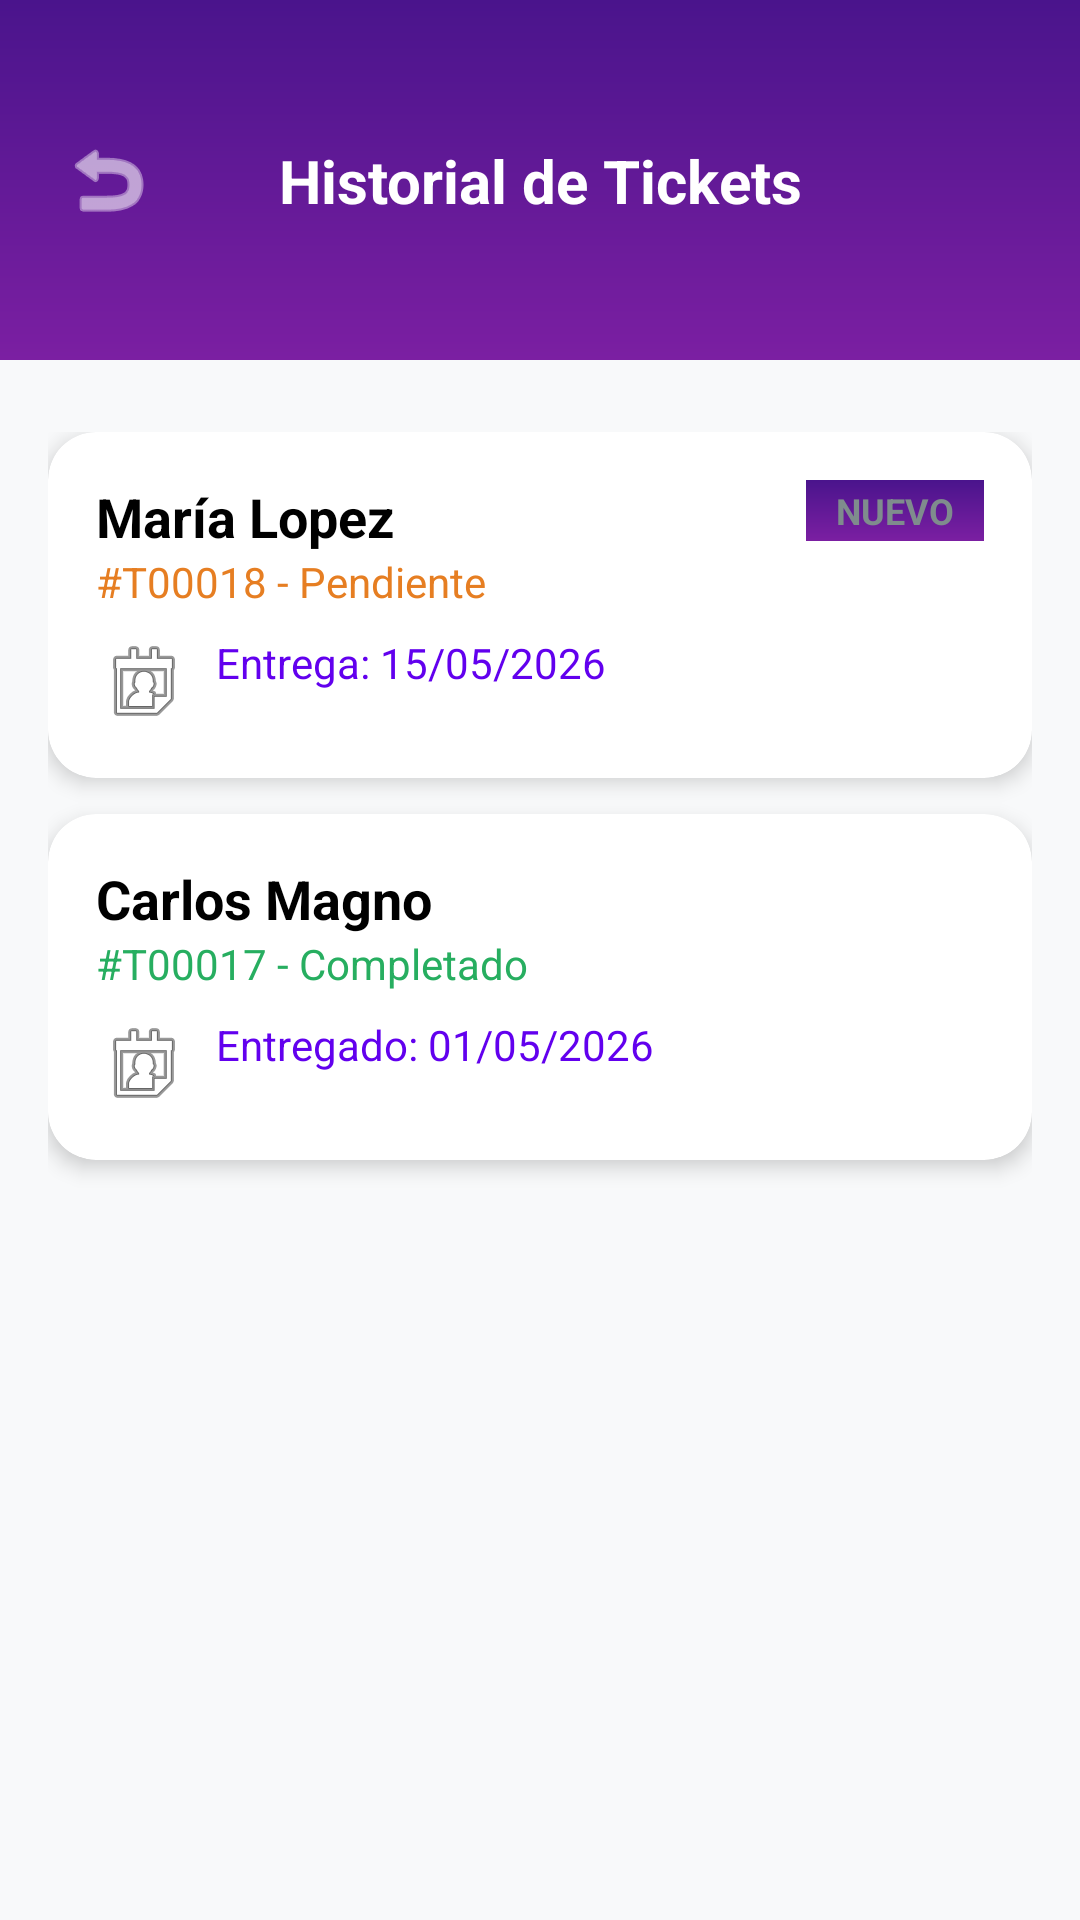

Write the Android layout XML for this screen, with the resource values it uses.
<!-- AndroidManifest.xml: application theme Theme.CrearTicket -->
<!-- res/layout/activity_admin_tickets.xml -->
<?xml version="1.0" encoding="utf-8"?>
<androidx.constraintlayout.widget.ConstraintLayout xmlns:android="http://schemas.android.com/apk/res/android"
    xmlns:app="http://schemas.android.com/apk/res-auto"
    android:layout_width="match_parent"
    android:layout_height="match_parent"
    android:background="#F8F9FA">

    <View
        android:id="@+id/headerBg"
        android:layout_width="match_parent"
        android:layout_height="120dp"
        android:background="@drawable/main_gradient_bg"
        app:layout_constraintTop_toTopOf="parent" />

    <ImageButton
        android:id="@+id/btnBackTickets"
        android:layout_width="40dp"
        android:layout_height="40dp"
        android:layout_marginStart="16dp"
        android:layout_marginTop="40dp"
        android:background="?attr/selectableItemBackgroundBorderless"
        android:src="@android:drawable/ic_menu_revert"
        app:layout_constraintStart_toStartOf="parent"
        app:layout_constraintTop_toTopOf="parent"
        app:tint="@color/white" />

    <TextView
        android:layout_width="wrap_content"
        android:layout_height="wrap_content"
        android:text="Historial de Tickets"
        android:textColor="@color/white"
        android:textSize="20sp"
        android:textStyle="bold"
        app:layout_constraintBottom_toBottomOf="@+id/btnBackTickets"
        app:layout_constraintEnd_toEndOf="parent"
        app:layout_constraintStart_toStartOf="parent"
        app:layout_constraintTop_toTopOf="@+id/btnBackTickets" />

    <ScrollView
        android:layout_width="match_parent"
        android:layout_height="0dp"
        android:layout_marginTop="8dp"
        app:layout_constraintBottom_toBottomOf="parent"
        app:layout_constraintTop_toBottomOf="@+id/headerBg">

        <LinearLayout
            android:layout_width="match_parent"
            android:layout_height="wrap_content"
            android:orientation="vertical"
            android:padding="16dp">

            <androidx.cardview.widget.CardView
                android:layout_width="match_parent"
                android:layout_height="wrap_content"
                android:layout_marginBottom="12dp"
                app:cardCornerRadius="16dp"
                app:cardElevation="4dp">
                <LinearLayout
                    android:layout_width="match_parent"
                    android:layout_height="wrap_content"
                    android:orientation="vertical"
                    android:padding="16dp">
                    <RelativeLayout
                        android:layout_width="match_parent"
                        android:layout_height="wrap_content">
                        <TextView
                            android:layout_width="wrap_content"
                            android:layout_height="wrap_content"
                            android:text="María Lopez"
                            android:textColor="#000000"
                            android:textSize="18sp"
                            android:textStyle="bold" />
                        <TextView
                            android:layout_width="wrap_content"
                            android:layout_height="wrap_content"
                            android:layout_alignParentRight="true"
                            android:background="@drawable/main_gradient_bg"
                            android:paddingHorizontal="10dp"
                            android:paddingVertical="2dp"
                            android:text="NUEVO"
                            android:textColor="#7F8C8D"
                            android:textSize="12sp"
                            android:textStyle="bold" />
                    </RelativeLayout>
                    <TextView
                        android:layout_width="wrap_content"
                        android:layout_height="wrap_content"
                        android:text="#T00018 - Pendiente"
                        android:textColor="#E67E22"
                        android:textSize="14sp" />
                    <TextView
                        android:layout_width="wrap_content"
                        android:layout_height="wrap_content"
                        android:layout_marginTop="8dp"
                        android:text="Entrega: 15/05/2026"
                        android:textColor="#6200EE"
                        android:textSize="14sp"
                        android:drawablePadding="8dp"
                        android:drawableLeft="@android:drawable/ic_menu_my_calendar" />
                </LinearLayout>
            </androidx.cardview.widget.CardView>

            <androidx.cardview.widget.CardView
                android:layout_width="match_parent"
                android:layout_height="wrap_content"
                android:layout_marginBottom="12dp"
                app:cardCornerRadius="16dp"
                app:cardElevation="4dp">
                <LinearLayout
                    android:layout_width="match_parent"
                    android:layout_height="wrap_content"
                    android:orientation="vertical"
                    android:padding="16dp">
                    <TextView
                        android:layout_width="wrap_content"
                        android:layout_height="wrap_content"
                        android:text="Carlos Magno"
                        android:textColor="#000000"
                        android:textSize="18sp"
                        android:textStyle="bold" />
                    <TextView
                        android:layout_width="wrap_content"
                        android:layout_height="wrap_content"
                        android:text="#T00017 - Completado"
                        android:textColor="#27AE60"
                        android:textSize="14sp" />
                    <TextView
                        android:layout_width="wrap_content"
                        android:layout_height="wrap_content"
                        android:layout_marginTop="8dp"
                        android:text="Entregado: 01/05/2026"
                        android:textColor="#6200EE"
                        android:textSize="14sp"
                        android:drawablePadding="8dp"
                        android:drawableLeft="@android:drawable/ic_menu_my_calendar" />
                </LinearLayout>
            </androidx.cardview.widget.CardView>

        </LinearLayout>
    </ScrollView>

</androidx.constraintlayout.widget.ConstraintLayout>
<!-- resources referenced by this layout -->
<resources>
  <color name="white">#FFFFFFFF</color>
  <!-- drawable main_gradient_bg (drawable) -->
  <?xml version="1.0" encoding="utf-8"?>
  <shape xmlns:android="http://schemas.android.com/apk/res/android">
      <gradient
          android:startColor="#4A148C"
          android:endColor="#7B1FA2"
          android:angle="270" />
  </shape>
  <style name="Theme.CrearTicket" parent="Base.Theme.CrearTicket" />
  <style name="Base.Theme.CrearTicket" parent="Theme.Material3.DayNight.NoActionBar">
          
          <item name="colorPrimary">@color/purple_main</item>
          <item name="colorPrimaryVariant">@color/purple_dark</item>
          <item name="colorOnPrimary">@color/white</item>
  
          
          <item name="colorSecondary">@color/purple_button</item>
          <item name="colorOnSecondary">@color/white</item>
  
          
          <item name="android:windowBackground">@color/gray_light</item>
          <item name="android:statusBarColor">@color/purple_main</item>
  
          
          <item name="colorSurface">@color/white</item>
      </style>
  <color name="purple_main">#6A1B9A</color>
  <color name="purple_dark">#4A148C</color>
  <color name="purple_button">#673AB7</color>
  <color name="gray_light">#F5F5F5</color>
</resources>
